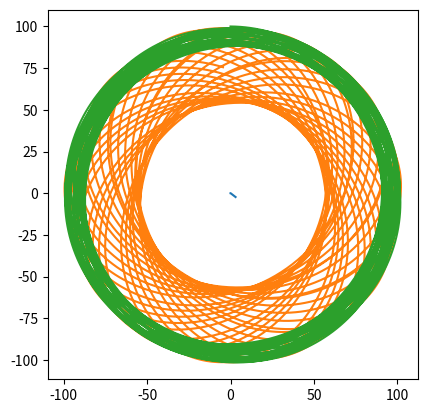

Python code for this plot:
#%matplotlib inline
from abc import ABC, abstractmethod
from numpy import array as vec
import numpy.linalg
import matplotlib.pyplot as plt
import itertools
MODEL_G = 0.5 
COLLISION_DISTANCE = 5.0
COLLISION_COEFFICIENT = 50.0
MODEL_DELTA_T = 0.01
TIME_TO_MODEL = 100

class Universe(ABC):
    """Невнятная вселенная, основа всех миров"""
    def __init__(self):
        self.bodies = []
    @abstractmethod
    def gravity_flow_dencity_per_1_1(self, dist):
        """
        Плотность потока гравитационного поля между двумя
        единичными массами на заданном расстоянии
        """
    def model_step(self):
        """Итерация решения задачи Коши. Конечно не присуща вселенной, но тут на своём месте"""
        for b1, b2 in itertools.product(self.bodies, self.bodies):
            if b1 != b2:
                b1.apply_force(b1.force_induced_by_other(b2))
        for b in self.bodies:
            b.advance()
    def add_body(self, body):
        self.bodies.append(body)
class MaterialPoint:
    """Материальная точка, движущаяся по двумерной плоскости"""
    def __init__(self, universe, mass, position, velocity):
        self.universe = universe
        self.mass = mass
        self.position = position
        self.velocity = velocity
        universe.add_body(self)
        self.ptrace = [self.position.copy()]
        self.vtrace = [self.velocity.copy()]
    def force_induced_by_other(self, other):
        """Сила, с которой другое тело действует на данное"""
        delta_p = other.position - self.position
        distance = numpy.linalg.norm(delta_p)
        force_direction = delta_p / distance
        force = force_direction * self.mass * other.mass *\
                self.universe.gravity_flow_dencity_per_1_1(distance)
        return force
    def advance(self):
        """Перемещаем тело, исходя из его скорости"""
        self.position += self.velocity * MODEL_DELTA_T
        self.ptrace.append(self.position.copy())
        self.vtrace.append(self.velocity.copy())
    def apply_force(self, force):
        """Изменяем скорость, исходя из силы, действующей на тело"""
        self.velocity += force * MODEL_DELTA_T / self.mass
class Universe2D(Universe):
    def __init__(self, G, k, collision_distance):
        super().__init__()
        self.G = G
        self.k = k
        self.collision_distance = collision_distance
    def gravity_flow_dencity_per_1_1(self, dist):

        if dist > self.collision_distance:
            return self.G / dist
        else:

            return -self.k / dist ** 2
u = Universe2D(MODEL_G, COLLISION_COEFFICIENT, COLLISION_DISTANCE)
bodies = [
    MaterialPoint(u, 50000., vec([  0.,   0.]), vec([ 0.,   0.])),
    MaterialPoint(u,     10., vec([100.,   0.]), vec([ 0., -115.])),
    MaterialPoint(u,     10., vec([  0., 100.]), vec([150.,   0.]))
]
steps = int(TIME_TO_MODEL / MODEL_DELTA_T)
for stepn in range(steps):
    u.model_step()
plt.gca().set_aspect('equal')
for b in bodies:
    plt.plot(*tuple(map(list, zip(*b.ptrace))))
plt.show()
